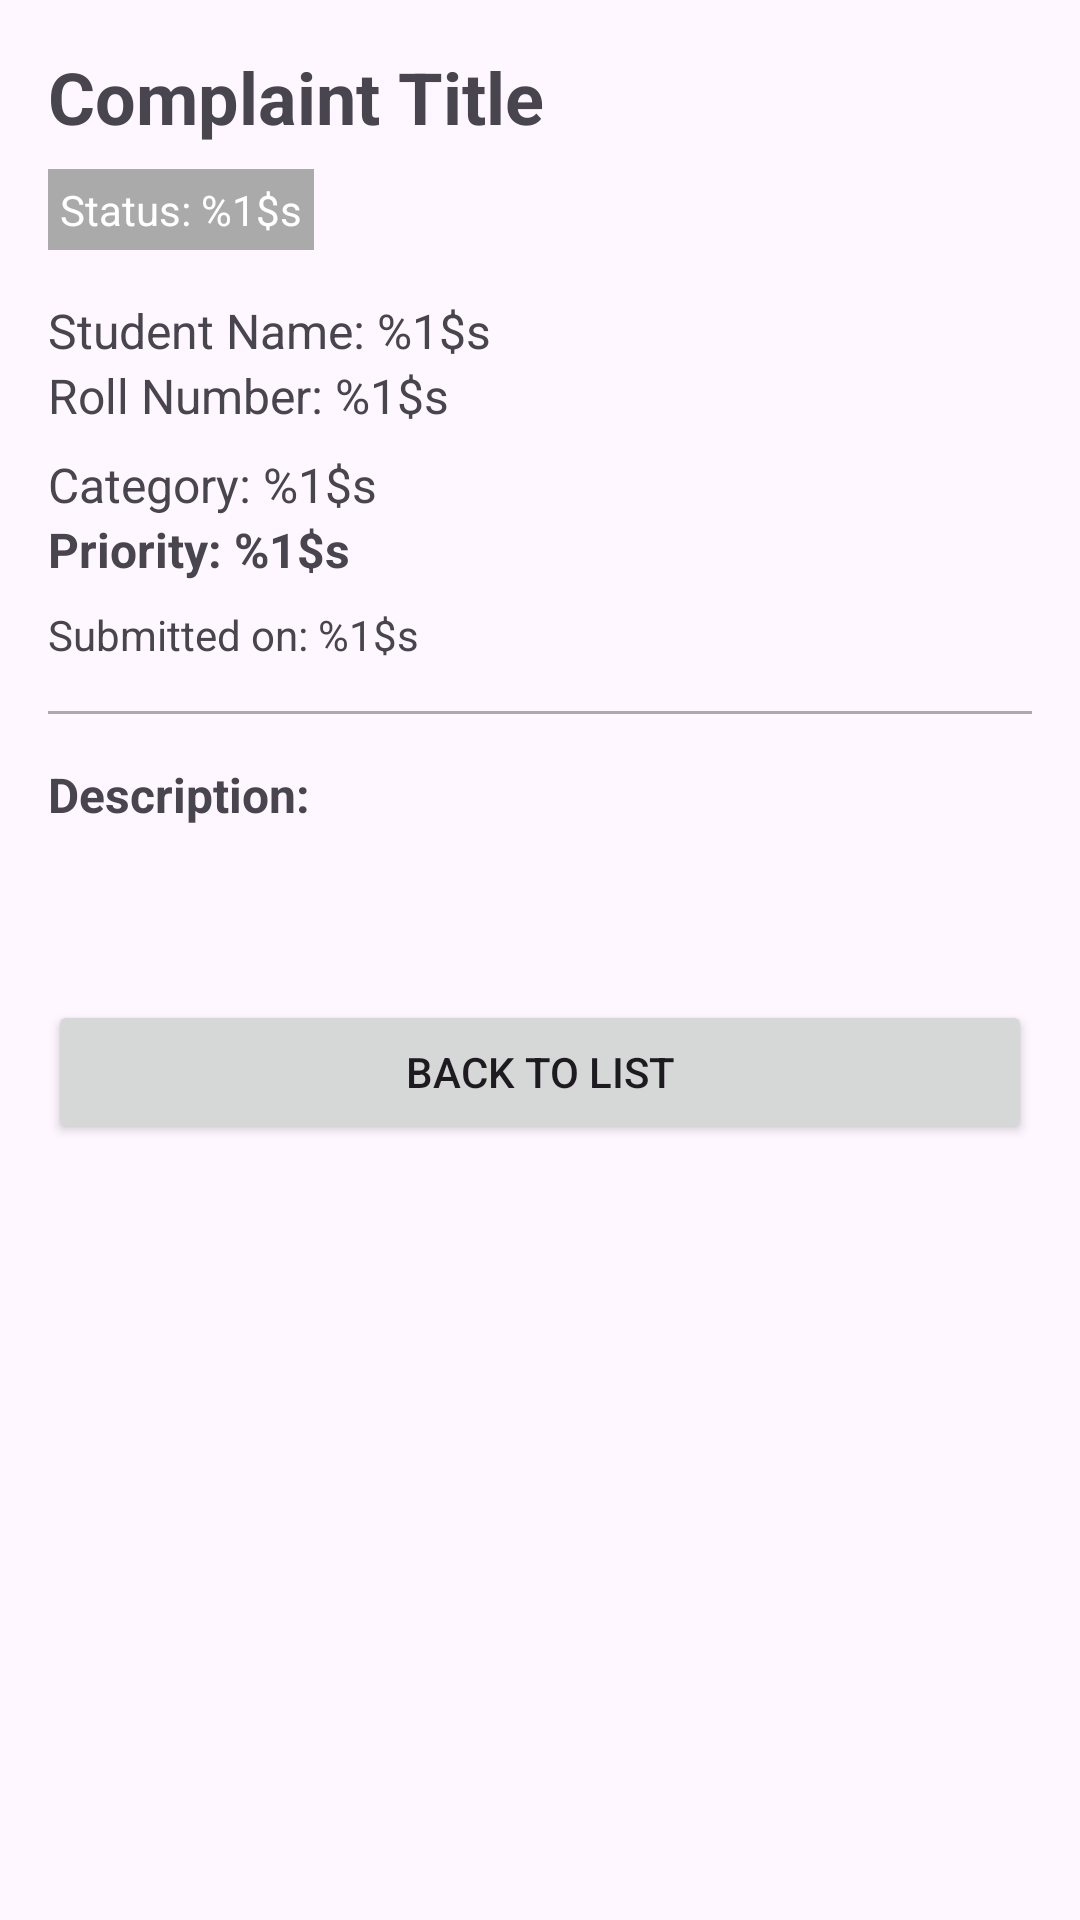

Write the Android layout XML for this screen, with the resource values it uses.
<!-- AndroidManifest.xml: application theme Theme.Application_with_API -->
<!-- res/layout/activity_complaint_detail.xml -->
<?xml version="1.0" encoding="utf-8"?>
<ScrollView xmlns:android="http://schemas.android.com/apk/res/android"
    android:layout_width="match_parent"
    android:layout_height="match_parent"
    android:padding="16dp">

    <LinearLayout
        android:layout_width="match_parent"
        android:layout_height="wrap_content"
        android:orientation="vertical">

        <TextView
            android:id="@+id/tvDetailTitle"
            android:layout_width="match_parent"
            android:layout_height="wrap_content"
            android:text="@string/complaint_title_label"
            android:textSize="24sp"
            android:textStyle="bold"
            android:layout_marginBottom="8dp"/>

        <TextView
            android:id="@+id/tvDetailStatus"
            android:layout_width="wrap_content"
            android:layout_height="wrap_content"
            android:text="@string/status_label"
            android:background="@android:color/darker_gray"
            android:padding="4dp"
            android:textColor="@color/white"
            android:layout_marginBottom="16dp"/>

        <TextView
            android:id="@+id/tvDetailStudentName"
            android:layout_width="match_parent"
            android:layout_height="wrap_content"
            android:text="@string/student_name_label"
            android:textSize="16sp" />

        <TextView
            android:id="@+id/tvDetailRollNumber"
            android:layout_width="match_parent"
            android:layout_height="wrap_content"
            android:text="@string/roll_number_label"
            android:textSize="16sp" />

        <TextView
            android:id="@+id/tvDetailCategory"
            android:layout_width="match_parent"
            android:layout_height="wrap_content"
            android:text="@string/category_label"
            android:textSize="16sp"
            android:layout_marginTop="8dp"/>

        <TextView
            android:id="@+id/tvDetailPriority"
            android:layout_width="match_parent"
            android:layout_height="wrap_content"
            android:text="@string/priority_label"
            android:textSize="16sp"
            android:textStyle="bold"/>

        <TextView
            android:id="@+id/tvDetailDate"
            android:layout_width="match_parent"
            android:layout_height="wrap_content"
            android:text="@string/date_label"
            android:textSize="14sp"
            android:layout_marginTop="8dp"/>

        <View
            android:layout_width="match_parent"
            android:layout_height="1dp"
            android:background="@android:color/darker_gray"
            android:layout_marginVertical="16dp"/>

        <TextView
            android:layout_width="match_parent"
            android:layout_height="wrap_content"
            android:text="@string/description_header"
            android:textStyle="bold"
            android:textSize="16sp"/>

        <TextView
            android:id="@+id/tvDetailDescription"
            android:layout_width="match_parent"
            android:layout_height="wrap_content"
            android:textSize="16sp"
            android:layout_marginTop="4dp"/>

        <Button
            android:id="@+id/btnBack"
            android:layout_width="match_parent"
            android:layout_height="wrap_content"
            android:text="@string/back_to_list"
            android:layout_marginTop="32dp"/>

    </LinearLayout>
</ScrollView>
<!-- resources referenced by this layout -->
<resources>
  <string name="back_to_list">Back to List</string>
  <string name="category_label">Category: %1$s</string>
  <string name="complaint_title_label">Complaint Title</string>
  <string name="date_label">Submitted on: %1$s</string>
  <string name="description_header">Description:</string>
  <string name="priority_label">Priority: %1$s</string>
  <string name="roll_number_label">Roll Number: %1$s</string>
  <string name="status_label">Status: %1$s</string>
  <string name="student_name_label">Student Name: %1$s</string>
  <style name="Theme.Application_with_API" parent="Base.Theme.Application_with_API" />
  <style name="Base.Theme.Application_with_API" parent="Theme.Material3.DayNight.NoActionBar">
          
          
      </style>
  <!-- not gathered from this repository: default colours our renderer supplied (Android Studio template values) -->
  <color name="white">#FFFFFFFF</color>
</resources>
